Run: headless pygame with SDL's dummy video driver; simulated clock (each Clock.tick advances the game by its frame time, no real sleeping); random seed 0; keys injected as events and as key.get_pressed() state; no mouse input.
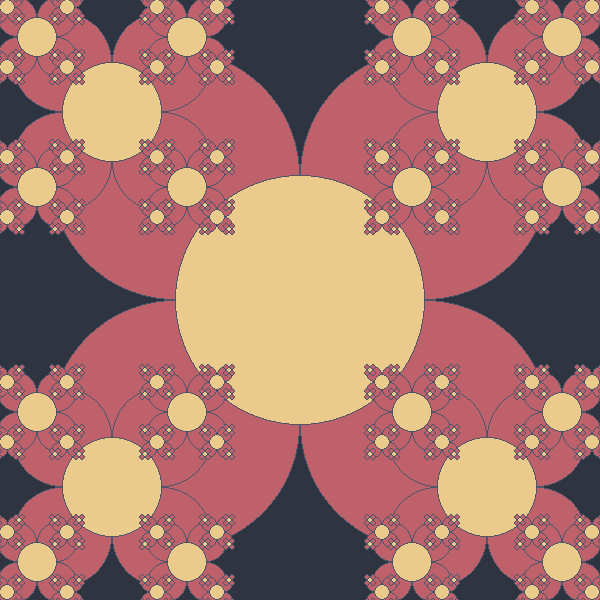
Frame 1 of 4 · flips 1–60 · no input
Frame 2 of 4 · flips 61–180 · tapped SPACE, RETURN · held RIGHT (→), D · screen unchanged from frame 1, image omitted
Frame 3 of 4 · flips 181–300 · held DOWN (↓), S · screen unchanged from frame 2, image omitted
Frame 4 of 4 · flips 301–420 · held LEFT (←), A, UP (↑), W · screen unchanged from frame 3, image omitted

The pygame program that drew these frames:

"""
	Description: Draws a flower pattern that gets increasingly smaller
	Author: Millan
	Date: 9/20/22
"""

from __future__ import annotations  # type hint support

try:
    import pygame
except ImportError:
    print("This program requires pygame to run.")
    print("Please install pygame and rerun.")
    exit(1)


def create_window(width: int, height: int, title: str) -> pygame.surface.Surface:
    """
    Purpose: Creates a pygame window
    Parameters: The width of the window (int), the height of the window (int), and the title for the window (str)
    Return Val: The created window (pygame.surface.Surface)
    """
    pygame.init()
    win = pygame.display.set_mode((width, height), pygame.SCALED | pygame.RESIZABLE)
    pygame.display.set_caption(title)
    return win


def draw_flower(
    win: pygame.surface.Surface, pt: tuple[float, float], size: float
) -> None:
    """
    Purpose: Draws a flower
    Parameters: the window to draw to (pygame.surface.Surface), the center of the
        flower (tuple[float, float]), the size of the flower (float)
    Return Val: None
    """
    top_left = (pt[0] - size, pt[1] - size)
    bottom_left = (pt[0] - size, pt[1] + size)
    top_right = (pt[0] + size, pt[1] - size)
    bottom_right = (pt[0] + size, pt[1] + size)

    pygame.draw.circle(win, "#BF616A", top_left, size)
    # Adding the last parameter makes the circle and outline instead of filled in
    pygame.draw.circle(win, "#4C566A", top_left, size, 1)

    pygame.draw.circle(win, "#BF616A", bottom_left, size)
    pygame.draw.circle(win, "#4C566A", bottom_left, size, 1)

    pygame.draw.circle(win, "#BF616A", top_right, size)
    pygame.draw.circle(win, "#4C566A", top_right, size, 1)

    pygame.draw.circle(win, "#BF616A", bottom_right, size)
    pygame.draw.circle(win, "#4C566A", bottom_right, size, 1)

    pygame.draw.circle(win, "#EBCB8B", pt, size)
    pygame.draw.circle(win, "#4C566A", pt, size, 1)


def recusive_flower(
    win: pygame.surface.Surface, pt: tuple[float, float], size: float, depth: int
) -> None:
    """
    Purpose: Draws flowers with increasingly smaller sizes
    Parameters: the window to draw to (pygame.surface.Surface), the center of the
        current flower (tuple[float, float]), the size of the current flower (float),
        and number of flowers remaining to draw (int)
    Return Val: None
    """
    if depth == 0:
        return

    draw_flower(win, pt, size)

    top_left_center = (pt[0] - size * 1.5, pt[1] - size * 1.5)
    bottom_left_center = (pt[0] - size * 1.5, pt[1] + size * 1.5)
    top_right_center = (pt[0] + size * 1.5, pt[1] - size * 1.5)
    bottom_right_center = (pt[0] + size * 1.5, pt[1] + size * 1.5)

    recusive_flower(win, top_left_center, size / 2.5, depth - 1)
    recusive_flower(win, bottom_left_center, size / 2.5, depth - 1)
    recusive_flower(win, top_right_center, size / 2.5, depth - 1)
    recusive_flower(win, bottom_right_center, size / 2.5, depth - 1)


def main():
    win = create_window(600, 600, "Recursive Flower")

    while True:
        for event in pygame.event.get():
            if event.type == pygame.QUIT:
                return
        win.fill("#2E3440")
        recusive_flower(win, (300, 300), 125, 5)
        pygame.display.update()


main()
